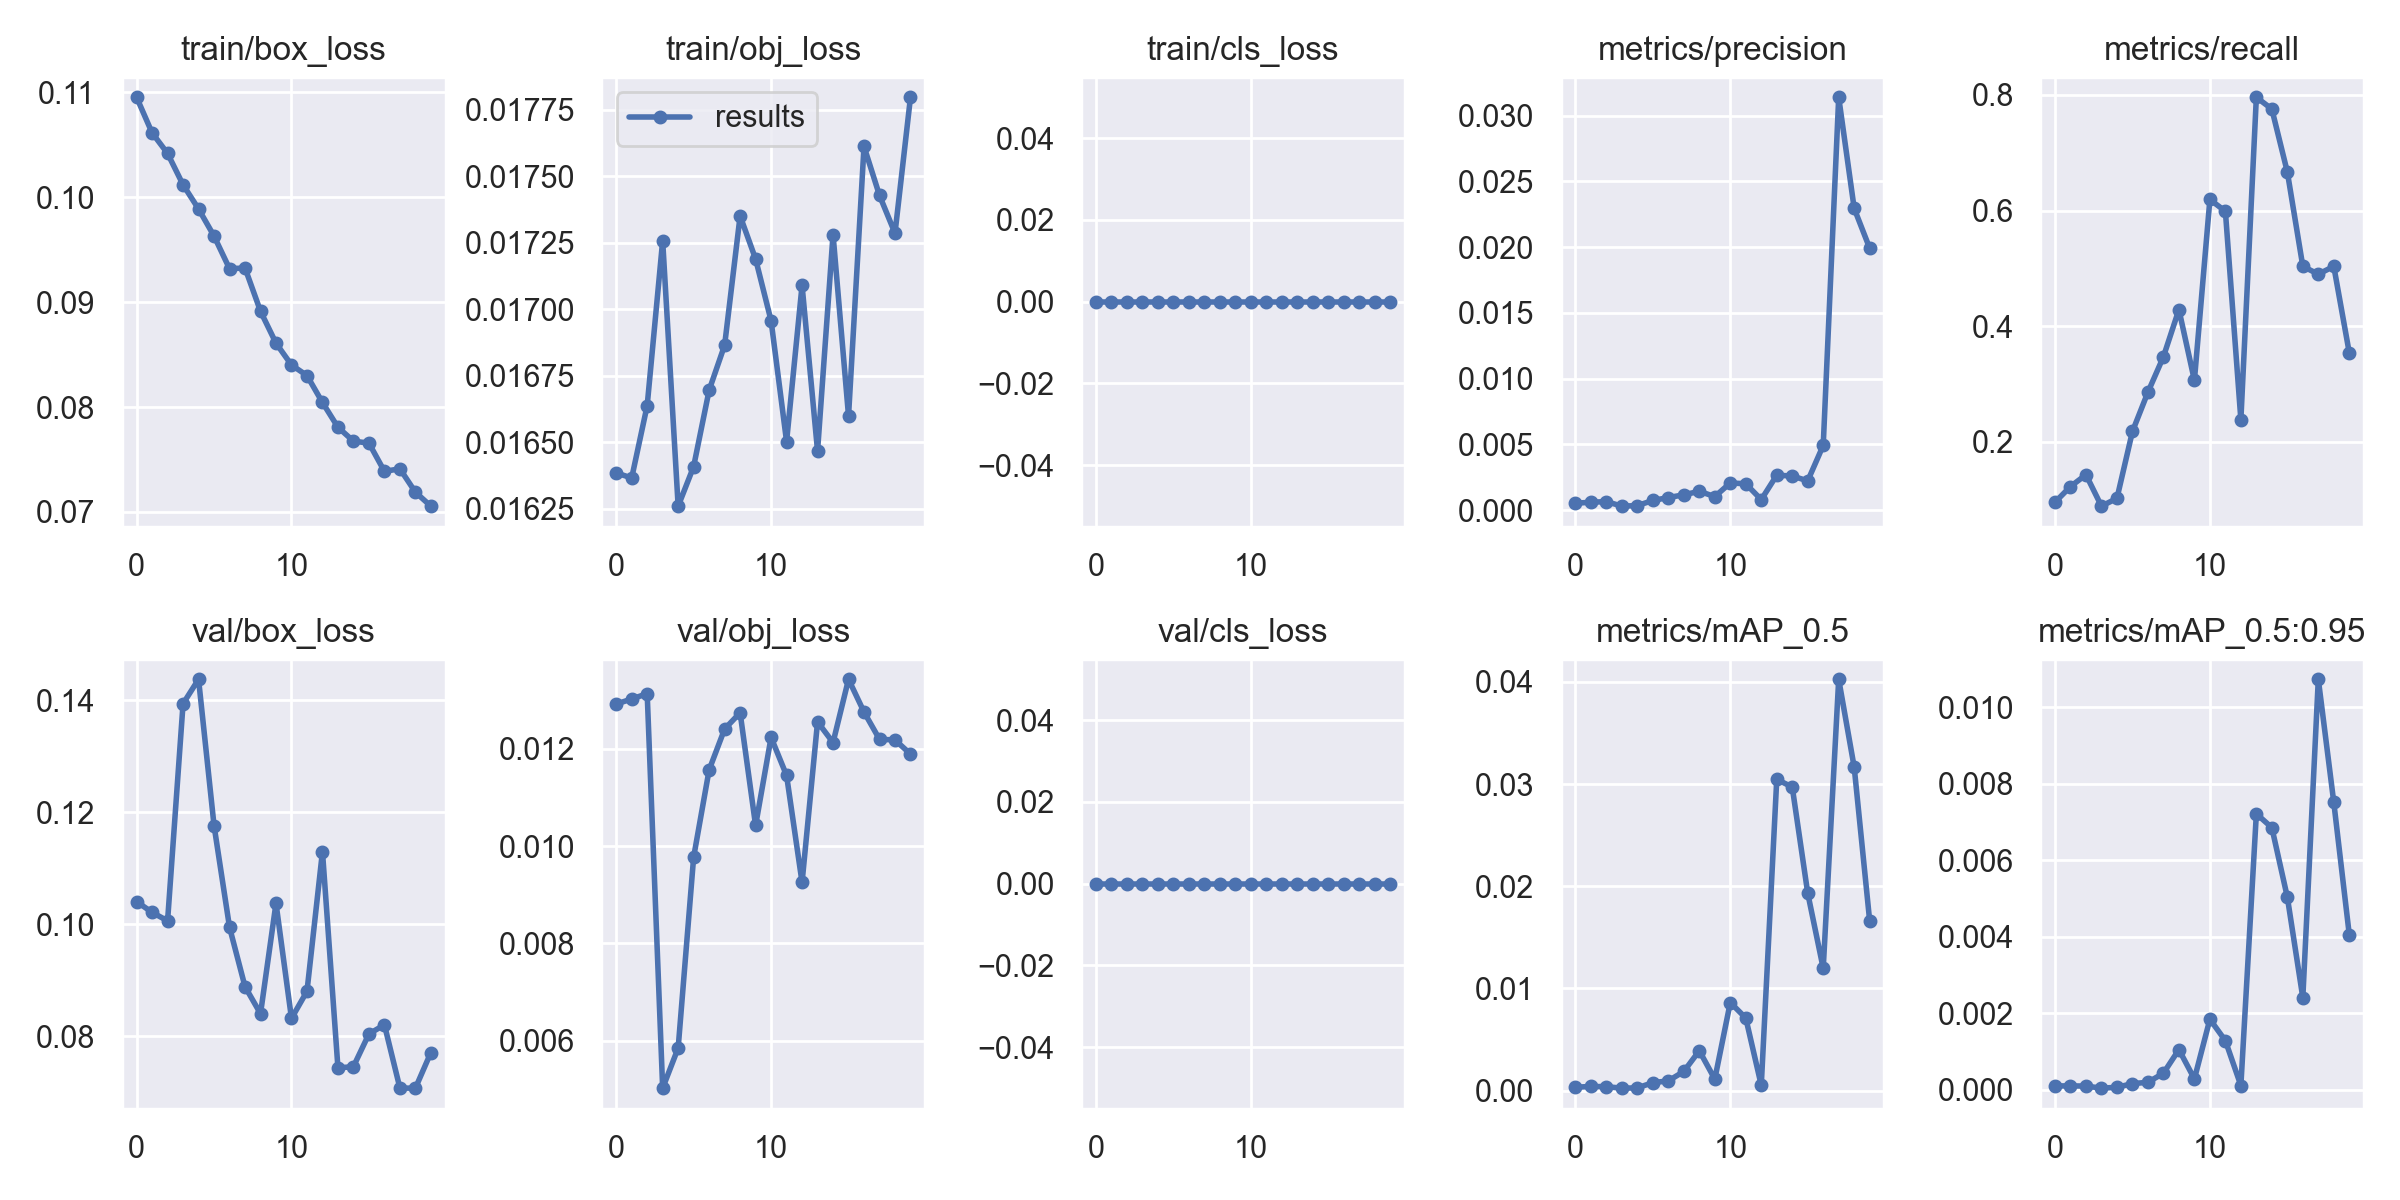

Values plotted in this chart, from the file beside it:
epoch, train/box_loss, train/obj_loss, train/cls_loss, metrics/precision, metrics/recall, metrics/mAP_0.5, metrics/mAP_0.5:0.95, val/box_loss, val/obj_loss, val/cls_loss, x/lr0, x/lr1, x/lr2
0, 0.1095, 0.01639, 0, 0.0005185, 0.09524, 0.0003302, 9.8739e-05, 0.104, 0.01292, 0, 0.0712, 0.0032, 0.0032
1, 0.1061, 0.01637, 0, 0.0005941, 0.1225, 0.0004062, 9.9542e-05, 0.1021, 0.01303, 0, 0.04118, 0.006178, 0.006178
2, 0.1042, 0.01664, 0, 0.0006422, 0.1429, 0.0003847, 9.4761e-05, 0.1006, 0.01314, 0, 0.01083, 0.00883, 0.00883
3, 0.1012, 0.01726, 0, 0.0002952, 0.08843, 0.0002377, 3.9982e-05, 0.1394, 0.005025, 0, 0.008515, 0.008515, 0.008515
4, 0.09887, 0.01626, 0, 0.0003401, 0.102, 0.000266, 6.3003e-05, 0.1437, 0.00585, 0, 0.008515, 0.008515, 0.008515
5, 0.09629, 0.01641, 0, 0.0007265, 0.2177, 0.0007791, 0.000159, 0.1176, 0.009775, 0, 0.00802, 0.00802, 0.00802
6, 0.09318, 0.0167, 0, 0.0009524, 0.2857, 0.0009493, 0.0001936, 0.09944, 0.01157, 0, 0.007525, 0.007525, 0.007525
7, 0.09324, 0.01687, 0, 0.001156, 0.3469, 0.001875, 0.0004308, 0.08882, 0.01241, 0, 0.00703, 0.00703, 0.00703
8, 0.08912, 0.01735, 0, 0.001429, 0.4286, 0.003902, 0.001049, 0.084, 0.01274, 0, 0.006535, 0.006535, 0.006535
9, 0.08608, 0.01719, 0, 0.00102, 0.3061, 0.001125, 0.0002823, 0.1037, 0.01043, 0, 0.00604, 0.00604, 0.00604
10, 0.084, 0.01696, 0, 0.002063, 0.619, 0.008621, 0.001842, 0.08316, 0.01224, 0, 0.005545, 0.005545, 0.005545
11, 0.083, 0.0165, 0, 0.001995, 0.5986, 0.0071, 0.001282, 0.088, 0.01145, 0, 0.00505, 0.00505, 0.00505
12, 0.08043, 0.01709, 0, 0.0007937, 0.2381, 0.0005176, 0.0001089, 0.113, 0.009256, 0, 0.004555, 0.004555, 0.004555
13, 0.07807, 0.01647, 0, 0.002653, 0.7959, 0.03046, 0.007216, 0.0743, 0.01256, 0, 0.00406, 0.00406, 0.00406
14, 0.07675, 0.01728, 0, 0.002585, 0.7755, 0.0297, 0.006855, 0.07454, 0.01213, 0, 0.003565, 0.003565, 0.003565
15, 0.07656, 0.0166, 0, 0.002222, 0.6667, 0.01932, 0.005037, 0.08038, 0.01343, 0, 0.00307, 0.00307, 0.00307
16, 0.07387, 0.01761, 0, 0.004916, 0.5034, 0.01196, 0.002409, 0.08201, 0.01276, 0, 0.002575, 0.002575, 0.002575
17, 0.07411, 0.01743, 0, 0.03139, 0.4898, 0.04025, 0.01073, 0.07071, 0.0122, 0, 0.00208, 0.00208, 0.00208
18, 0.07189, 0.01729, 0, 0.02293, 0.5034, 0.03165, 0.007512, 0.07069, 0.01219, 0, 0.001585, 0.001585, 0.001585
19, 0.07055, 0.0178, 0, 0.01991, 0.3537, 0.01659, 0.004054, 0.07706, 0.01189, 0, 0.00109, 0.00109, 0.00109
